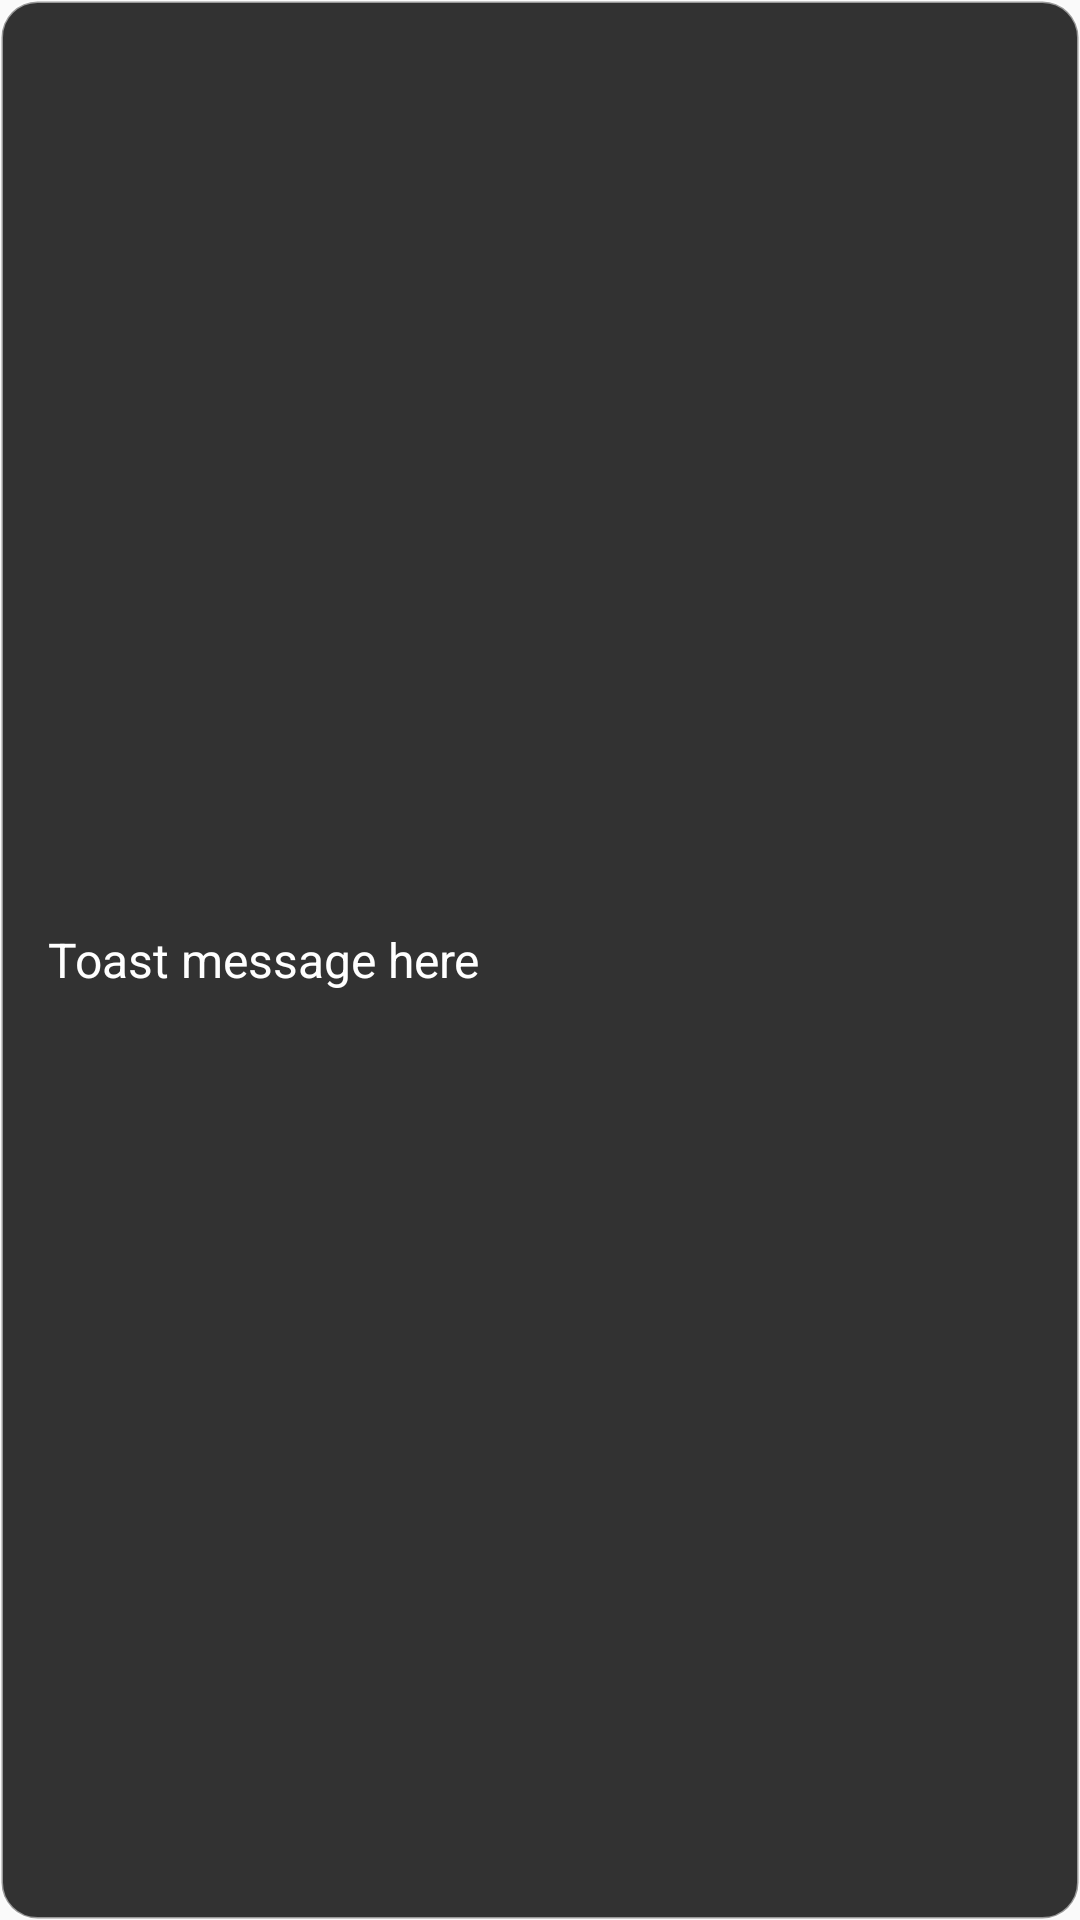

Here is an Android app screen rendered from its layout file. Give the layout XML and the strings, colors and styles it references.
<!-- AndroidManifest.xml: application theme Theme.AppCompat.DayNight.DarkActionBar -->
<!-- res/layout/custom_toast.xml -->
<?xml version="1.0" encoding="utf-8"?>
<LinearLayout xmlns:android="http://schemas.android.com/apk/res/android"
    android:layout_width="wrap_content"
    android:layout_height="wrap_content"
    android:background="@drawable/toast_background"
    android:padding="16dp"
    android:orientation="horizontal"
    android:gravity="center_vertical">

    <TextView
        android:id="@+id/toast_text"
        android:layout_width="wrap_content"
        android:layout_height="wrap_content"
        android:textColor="#FFFFFF"
        android:textSize="16sp"
        android:text="Toast message here" />

</LinearLayout>
<!-- resources referenced by this layout -->
<resources>
  <!-- drawable toast_background (drawable) -->
  <?xml version="1.0" encoding="utf-8"?>
  <shape xmlns:android="http://schemas.android.com/apk/res/android"
      android:shape="rectangle">
      <solid android:color="#CC000000" /> 
      <corners android:radius="12dp" />
      <stroke
          android:width="1dp"
          android:color="#80FFFFFF" />
  </shape>
</resources>
